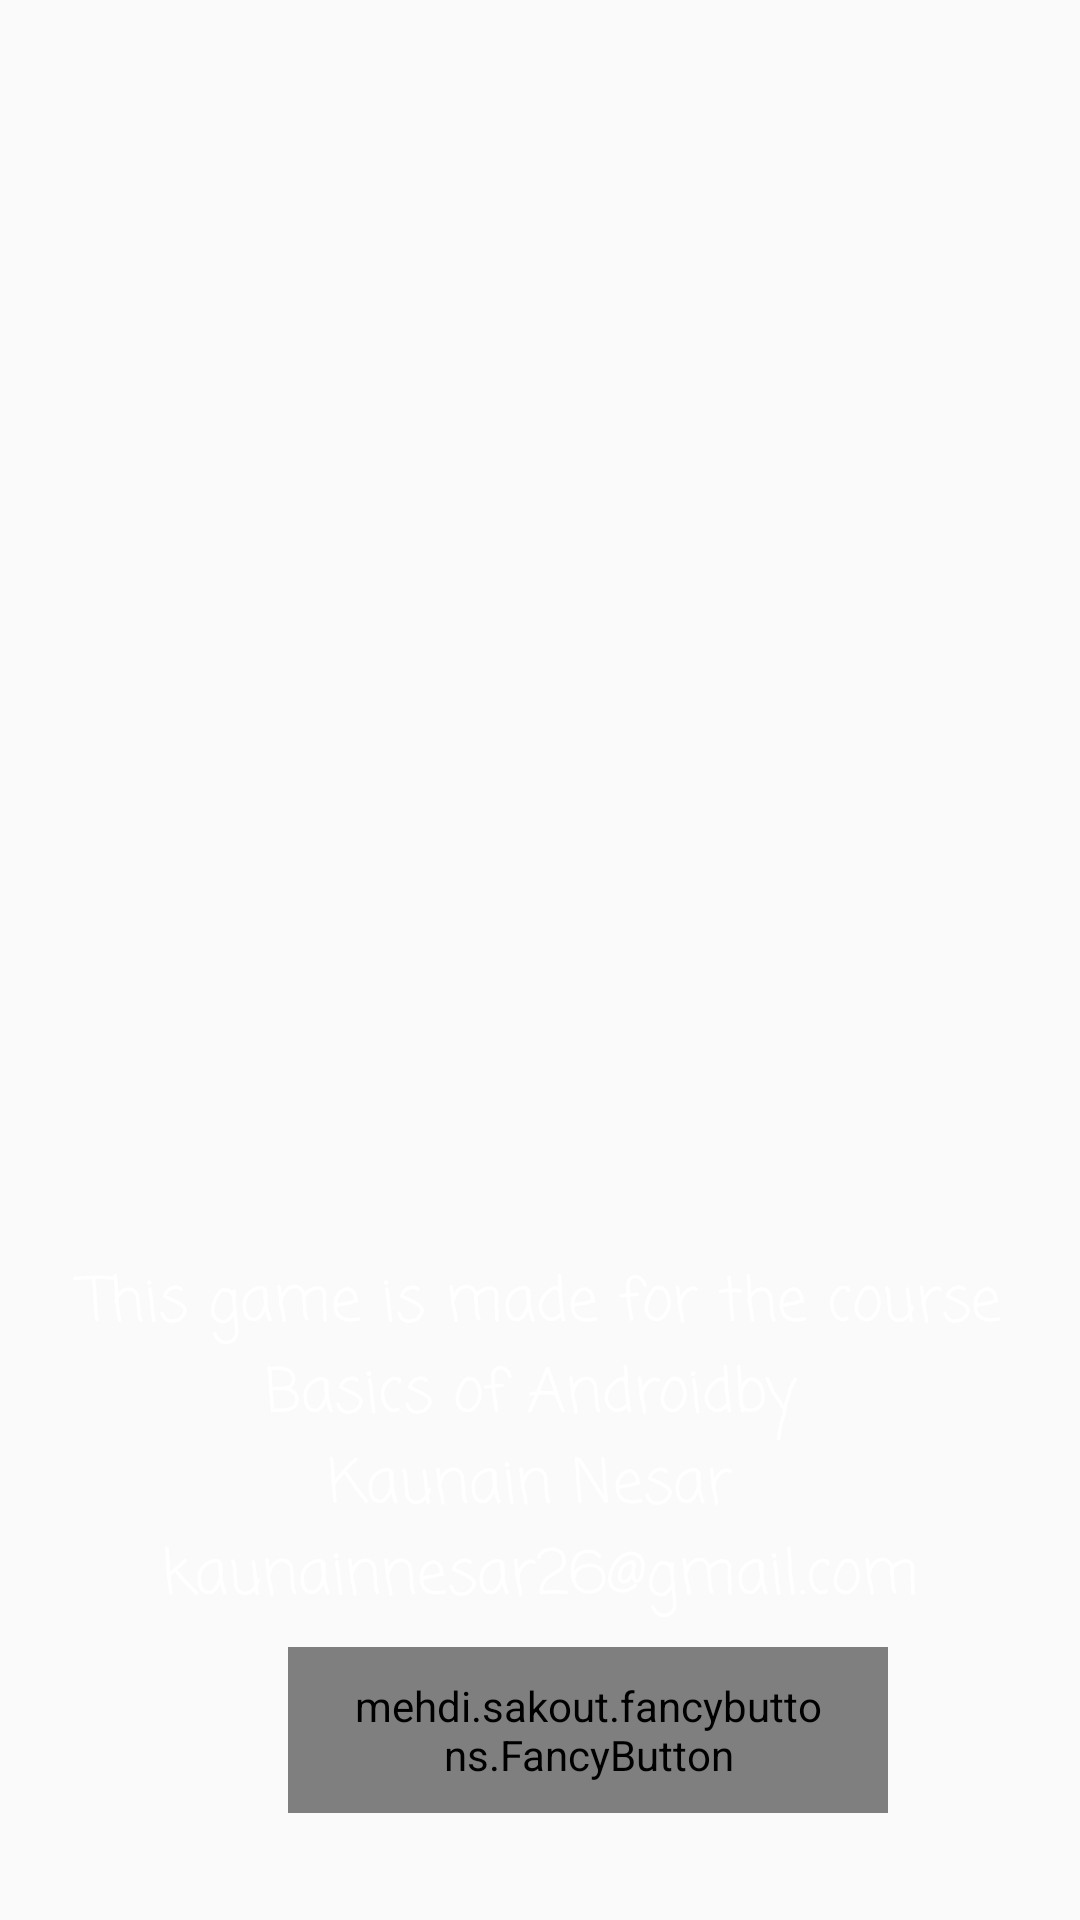

Produce the Android XML layout that renders to this screen, including the resource entries it uses.
<!-- AndroidManifest.xml: application theme Theme.AppCompat.Light.NoActionBar -->
<!-- res/layout/activity_about.xml -->
<?xml version="1.0" encoding="utf-8"?>

<LinearLayout xmlns:android="http://schemas.android.com/apk/res/android"
    xmlns:app="http://schemas.android.com/apk/res-auto"
    xmlns:fancy="http://schemas.android.com/apk/res-auto"
    xmlns:tools="http://schemas.android.com/tools"
    android:layout_width="match_parent"
    android:layout_height="match_parent"
    android:orientation="vertical"
    android:gravity="center_vertical|center_horizontal"
    android:background="@drawable/hdpi_start_background">




    <TextView
        android:id="@+id/textView"
        android:layout_width="wrap_content"
        android:layout_height="wrap_content"
        android:layout_marginBottom="8dp"
        android:layout_marginLeft="8dp"
        android:layout_marginRight="8dp"
        android:layout_marginTop="400dp"
        android:fontFamily="casual"
        android:text="@string/about_note"
        android:textColor="#FFFFFF"
        android:textSize="20sp"
        android:textAlignment="center"
        app:layout_constraintBottom_toBottomOf="parent"
        app:layout_constraintLeft_toLeftOf="parent"
        app:layout_constraintRight_toRightOf="parent"
        app:layout_constraintTop_toTopOf="parent" />

    <mehdi.sakout.fancybuttons.FancyButton
        android:id="@+id/btn_exit"
        android:layout_width="200dp"
        android:layout_height="wrap_content"
        android:onClick="BackToMain"
        android:paddingBottom="10dp"
        android:paddingLeft="20dp"
        android:paddingRight="20dp"
        android:paddingTop="10dp"
        fancy:fb_borderColor="#FFFFFF"
        fancy:fb_borderWidth="1dp"
        fancy:fb_defaultColor="#b80009"
        fancy:fb_focusColor="#d8232f"
        fancy:fb_iconPosition="left"
        fancy:fb_radius="30dp"
        fancy:fb_text="@string/back"
        fancy:fb_textColor="#FFFFFF"
        fancy:fb_textFont="fonts/zorque.ttf"
        fancy:fb_textSize="20sp"
        android:layout_marginLeft="16dp"
        app:layout_constraintLeft_toLeftOf="parent"
        app:layout_constraintBottom_toBottomOf="parent"
        android:layout_marginBottom="16dp"
        />

</LinearLayout>
<!-- resources referenced by this layout -->
<resources>
  <!-- drawable hdpi_start_background: png bitmap (mipmap-xhdpi, 494926 bytes) -->
  <string name="about_note">
          This game is made for the course "Basics of Android" by
          \nKaunain Nesar
          \nkaunainnesar26@gmail.com
      </string>
  <string name="back">Back</string>
</resources>
